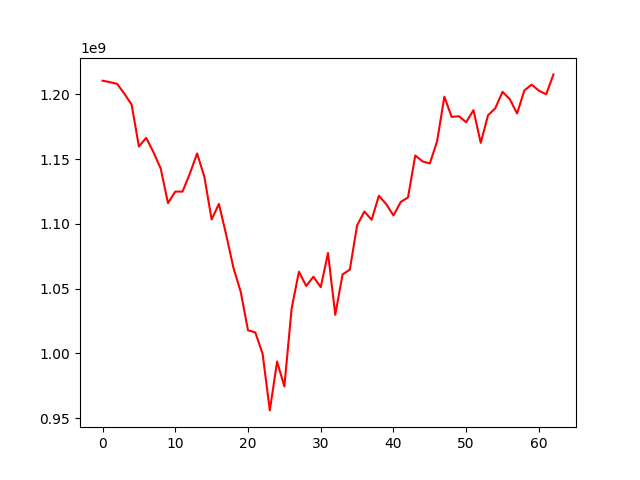

Values plotted in this chart, from the file beside it:
, 0
0, 1210570854
1, 1209461890
2, 1208116487
3, 1200576253
4, 1192069406
5, 1159767184
6, 1166436352
7, 1155382281
8, 1142692239
9, 1116047328
10, 1124923887
11, 1124951114
12, 1138685141
13, 1154414141
14, 1136402667
15, 1103408753
16, 1115427901
17, 1091608525
18, 1066051393
19, 1047509363
20, 1017825627
21, 1016212473
22, 999887814
23, 955974434
24, 993737313
25, 974428538
26, 1034654543
27, 1063088127
28, 1052094732
29, 1059219812
30, 1051094949
31, 1077509177
32, 1029823760
33, 1061001230
34, 1064636605
35, 1098768832
36, 1109551086
37, 1103192738
38, 1121738704
39, 1115308492
40, 1106524760
41, 1116910051
42, 1120412677
43, 1152841014
44, 1148284343
45, 1146667107
46, 1163735153
47, 1198243477
48, 1182647476
49, 1183119624
50, 1178535033
51, 1187832664
52, 1162590795
53, 1183845122
54, 1189294591
55, 1201966132
56, 1196280104
57, 1185266680
58, 1203050180
59, 1207529521
... 3 more rows
